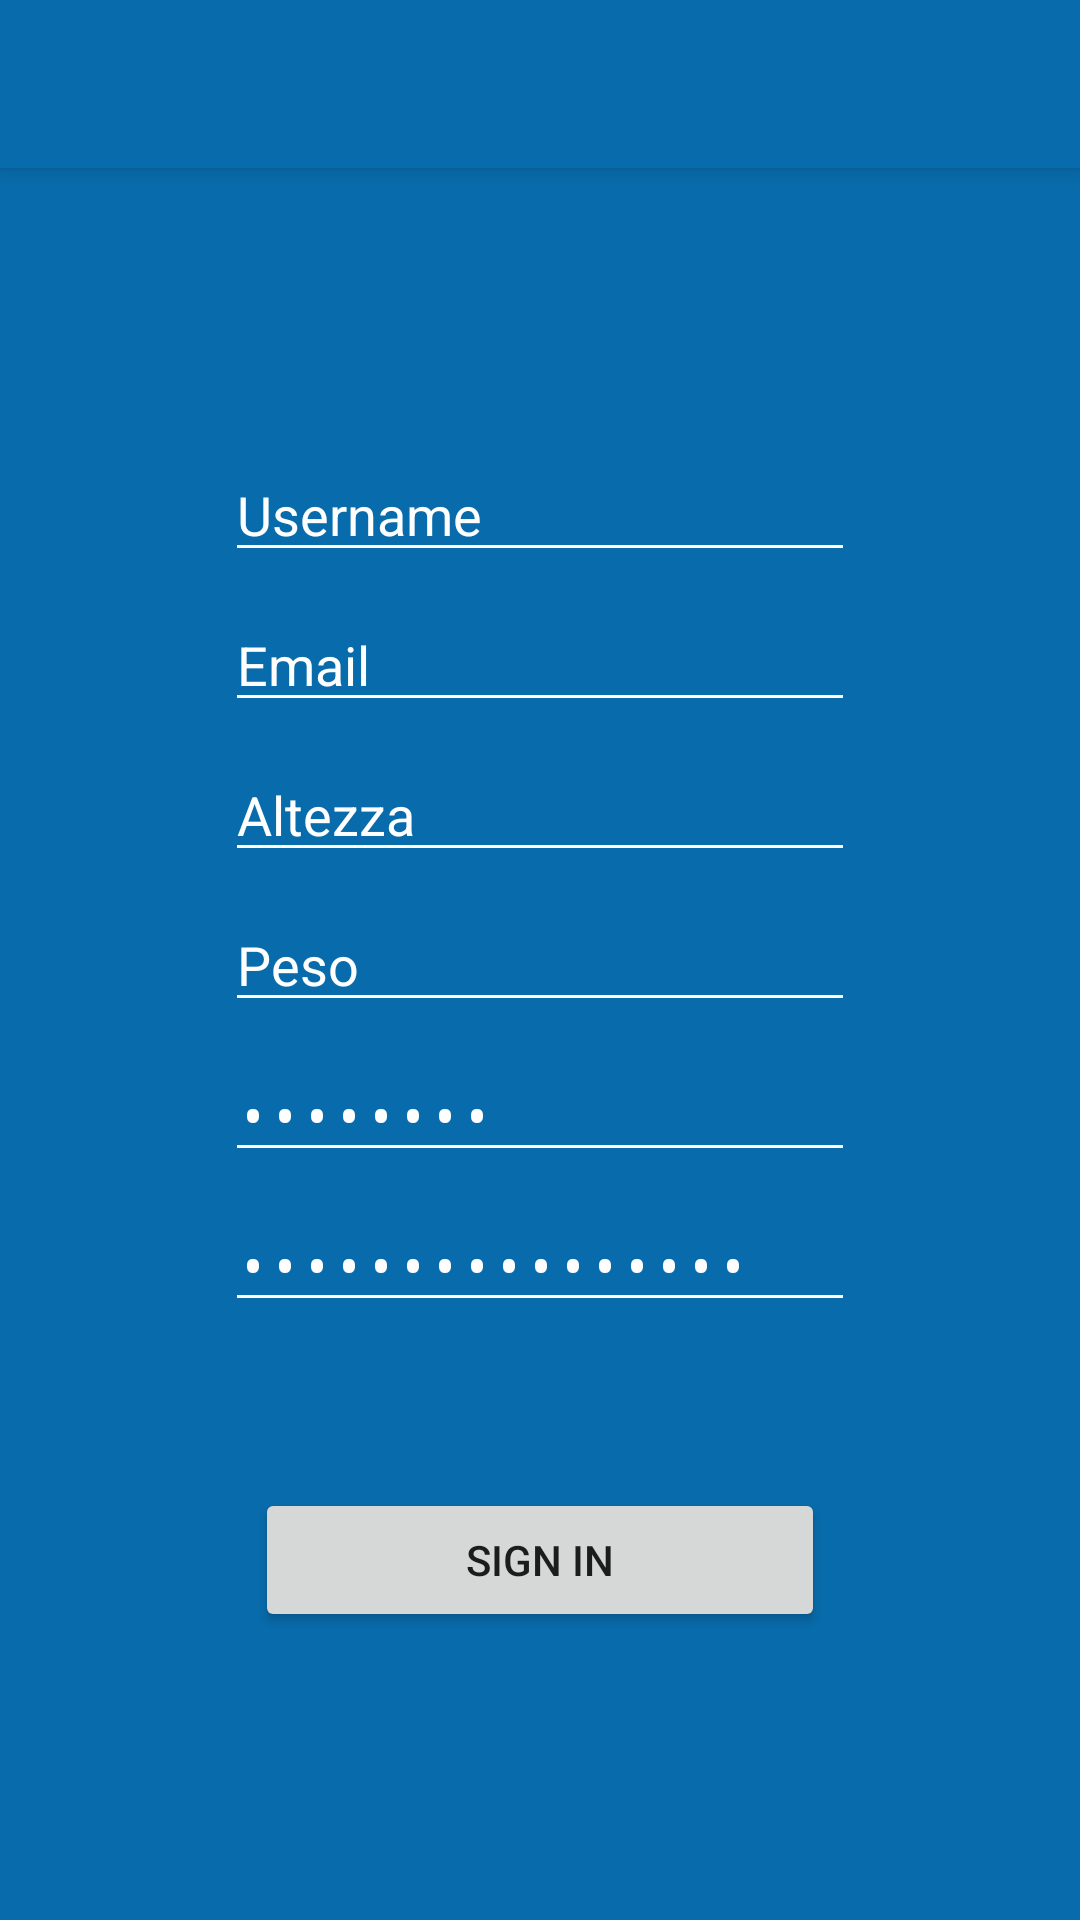

The Android layout XML behind this screen, and the referenced resources:
<!-- AndroidManifest.xml: application theme AppTheme -->
<!-- res/layout/activity_signi__in_activity.xml -->
<?xml version="1.0" encoding="utf-8"?>
<android.support.design.widget.CoordinatorLayout xmlns:android="http://schemas.android.com/apk/res/android"
    xmlns:app="http://schemas.android.com/apk/res-auto"
    xmlns:tools="http://schemas.android.com/tools"
    android:layout_width="match_parent"
    android:layout_height="match_parent"
    android:background="?attr/colorPrimary"
    tools:context="com.example.giulio.signin_activity.Signi_In_activity">

    <android.support.design.widget.AppBarLayout
        android:layout_width="match_parent"
        android:layout_height="wrap_content"
        android:theme="@style/AppTheme.AppBarOverlay">

        <android.support.v7.widget.Toolbar
            android:id="@+id/toolbar"
            android:layout_width="match_parent"
            android:layout_height="?attr/actionBarSize"
            android:background="?attr/colorPrimary"
            app:popupTheme="@style/AppTheme.PopupOverlay" />

    </android.support.design.widget.AppBarLayout>



    <EditText
        android:id="@+id/username_signin"
        android:layout_width="wrap_content"
        android:layout_height="wrap_content"
        android:ems="10"
        android:layout_gravity="center"
        android:layout_marginBottom="300dp"
        android:textColor="#FFFFFF"
        android:backgroundTint="#FFFFFF"
        android:inputType="textPersonName"
        android:text="Username" />

    <EditText
        android:id="@+id/email_signin"
        android:layout_width="wrap_content"
        android:layout_height="wrap_content"
        android:ems="10"
        android:layout_gravity="center"
        android:layout_marginBottom="200dp"
        android:textColor="#FFFFFF"
        android:backgroundTint="#FFFFFF"
        android:inputType="textEmailAddress"
        android:text="Email" />


    <EditText
        android:id="@+id/altezza_signin"
        android:layout_width="wrap_content"
        android:layout_height="wrap_content"
        android:ems="10"
        android:layout_gravity="center"
        android:layout_marginBottom="100dp"
        android:textColor="#FFFFFF"
        android:backgroundTint="#FFFFFF"
        android:inputType="numberDecimal"
        android:text="Altezza" />

    <EditText
        android:id="@+id/Peso_signin"
        android:layout_width="wrap_content"
        android:layout_height="wrap_content"
        android:ems="10"
        android:layout_gravity="center"
        android:layout_marginBottom="0dp"
        android:textColor="#FFFFFF"
        android:backgroundTint="#FFFFFF"
        android:inputType="numberDecimal"
        android:text="Peso" />

    <EditText
        android:id="@+id/pwd_signin"
        android:layout_width="wrap_content"
        android:layout_height="wrap_content"
        android:ems="10"
        android:layout_gravity="center"
        android:layout_marginTop="100dp"
        android:textColor="#FFFFFF"
        android:backgroundTint="#FFFFFF"

        android:inputType="textPassword"
        android:text="Password" />

    <EditText
        android:id="@+id/pwd_signin_ver"
        android:layout_width="wrap_content"
        android:layout_height="wrap_content"
        android:ems="10"
        android:layout_gravity="center"
        android:layout_marginTop="200dp"
        android:textColor="#FFFFFF"
        android:backgroundTint="#FFFFFF"
        android:inputType="textPassword"
        android:text="Confirm_Password" />

    <Button
        android:id="@+id/btn_signin_check"
        android:layout_width="190dp"
        android:layout_height="wrap_content"
        android:text="@string/btn_Register"
        android:visibility="visible"
        android:layout_marginTop="400dp"
        android:layout_gravity="center"/>

    <include layout="@layout/content_signi__in_activity" />


</android.support.design.widget.CoordinatorLayout>
<!-- res/layout/content_signi__in_activity.xml (included above) -->
<?xml version="1.0" encoding="utf-8"?>
<android.support.constraint.ConstraintLayout xmlns:android="http://schemas.android.com/apk/res/android"
    xmlns:app="http://schemas.android.com/apk/res-auto"
    xmlns:tools="http://schemas.android.com/tools"
    android:layout_width="match_parent"
    android:layout_height="match_parent"
    app:layout_behavior="@string/appbar_scrolling_view_behavior"
    tools:context="com.example.giulio.signin_activity.Signi_In_activity"
    tools:showIn="@layout/activity_signi__in_activity">

</android.support.constraint.ConstraintLayout>
<!-- resources referenced by this layout -->
<resources>
  <string name="btn_Register">Sign In</string>
  <style name="AppTheme.AppBarOverlay" parent="ThemeOverlay.AppCompat.Dark.ActionBar" />
  <style name="AppTheme.PopupOverlay" parent="ThemeOverlay.AppCompat.Light" />
  <style name="AppTheme" parent="Theme.AppCompat.Light.NoActionBar">
          
          <item name="android:windowNoTitle">true</item>
          <item name="android:windowActionBar">false</item>
          <item name="colorPrimary">@color/colorPrimary</item>
          <item name="colorPrimaryDark">@color/colorPrimaryDark</item>
          <item name="colorAccent">@color/colorAccent</item>
      </style>
  <color name="colorPrimary">#086bab</color>
  <color name="colorPrimaryDark">#FF065489</color>
  <color name="colorAccent">#1acb0d</color>
</resources>
